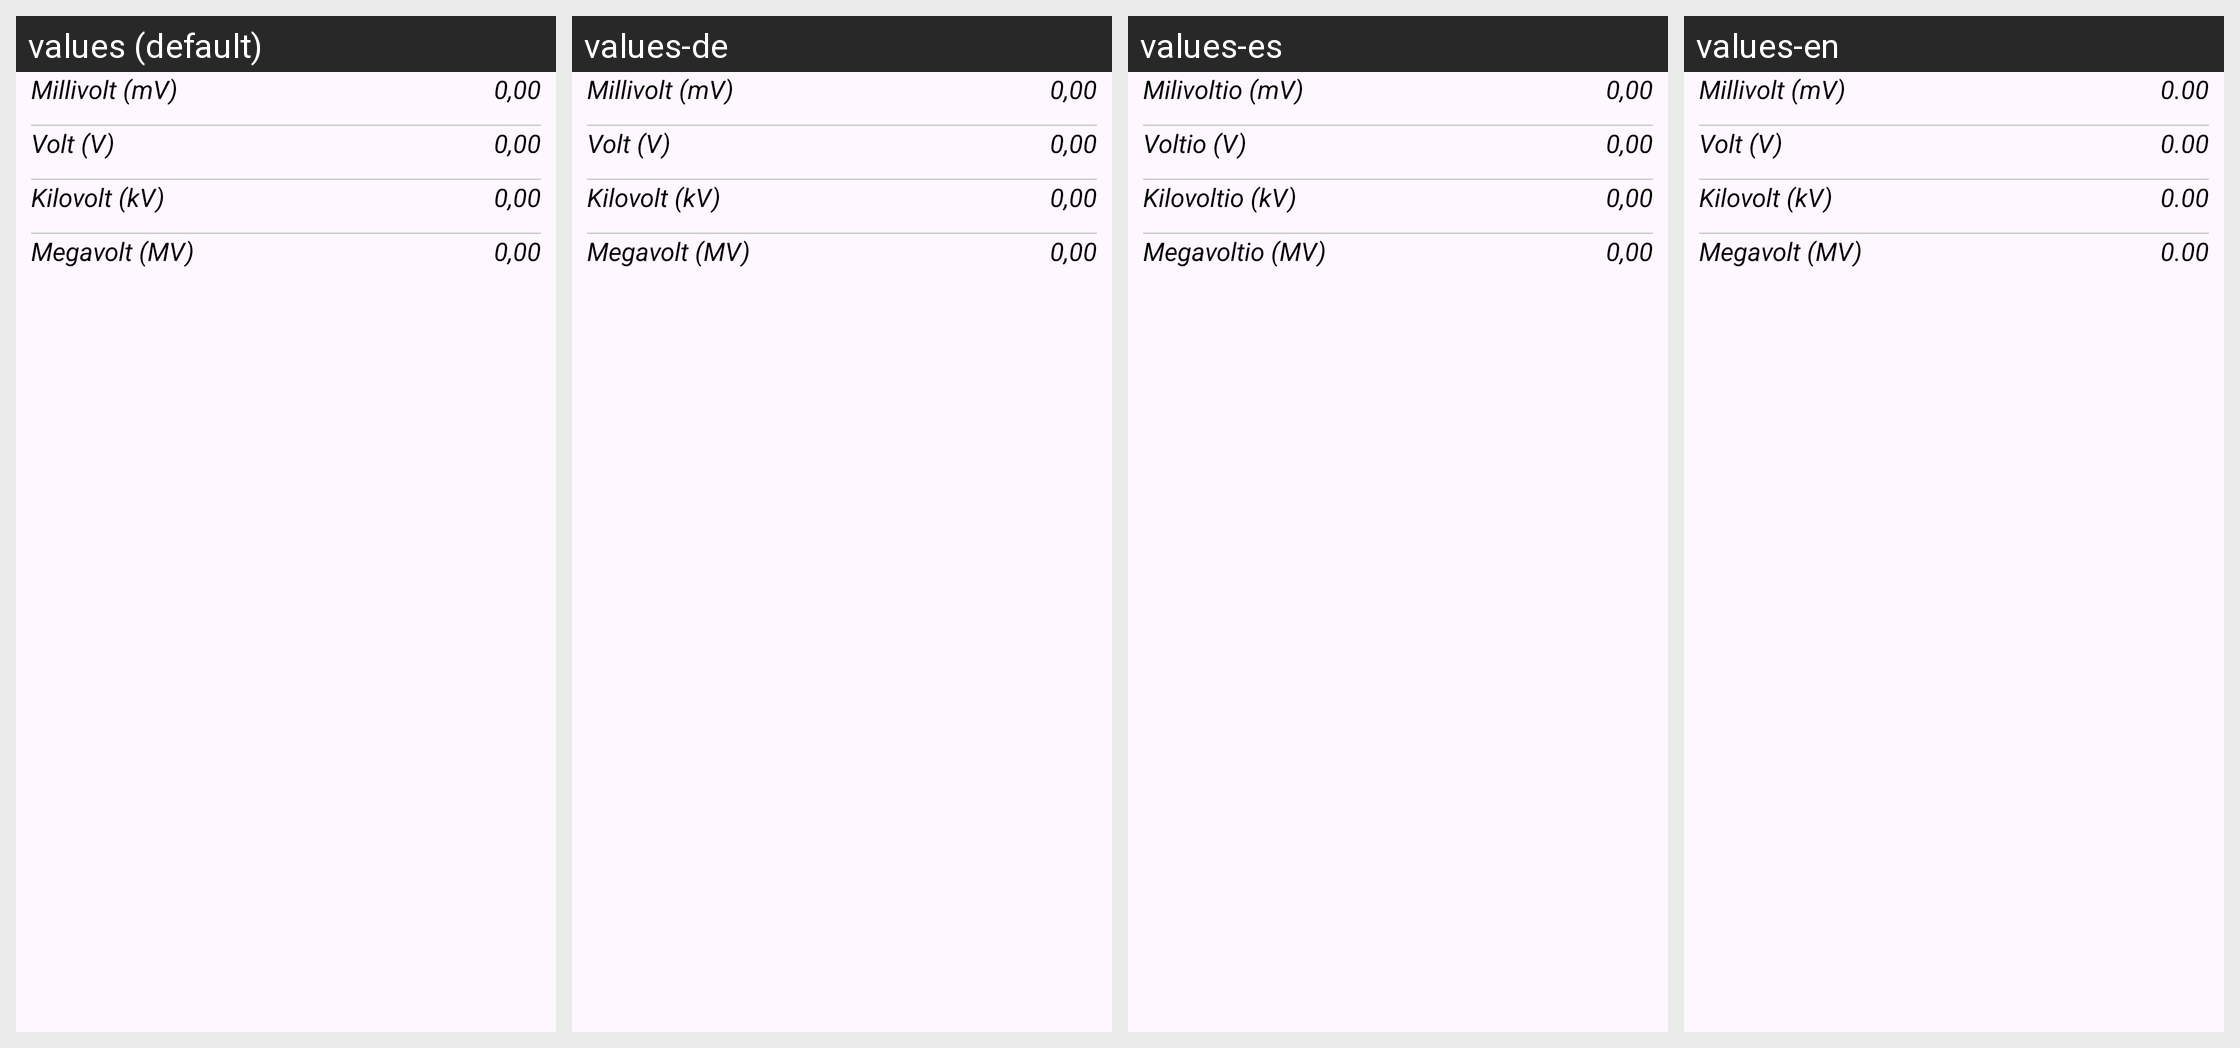

Strings drawn on this Android screen and how each of the app's shown locales translates them:
Android screen res/layout/voltage.xml rendered under 4 locales, left to right: values (default), values-de, values-es, values-en. Device: Nexus 5 (rendered at 1080×1920; each locale shown at half size, 540×960, under a caption strip naming it); theme Theme.RechenMax.
Other locales in the repository, not shown: values-fr.
Strings drawn on this screen, with the default value and each locale's value (text and hints the layout hard-codes, and strings that could not be matched under every locale, appear in the picture but are not listed):

convertMillivolt
  values: Millivolt (mV)
  values-de: Millivolt (mV)
  values-es: Milivoltio (mV)
  values-en: Millivolt (mV)

convertNull
  values: 0,00
  values-de: 0,00
  values-es: 0,00
  values-en: 0.00

convertVolt
  values: Volt (V)
  values-de: Volt (V)
  values-es: Voltio (V)
  values-en: Volt (V)

convertKilovolt
  values: Kilovolt (kV)
  values-de: Kilovolt (kV)
  values-es: Kilovoltio (kV)
  values-en: Kilovolt (kV)

convertMegavolt
  values: Megavolt (MV)
  values-de: Megavolt (MV)
  values-es: Megavoltio (MV)
  values-en: Megavolt (MV)
